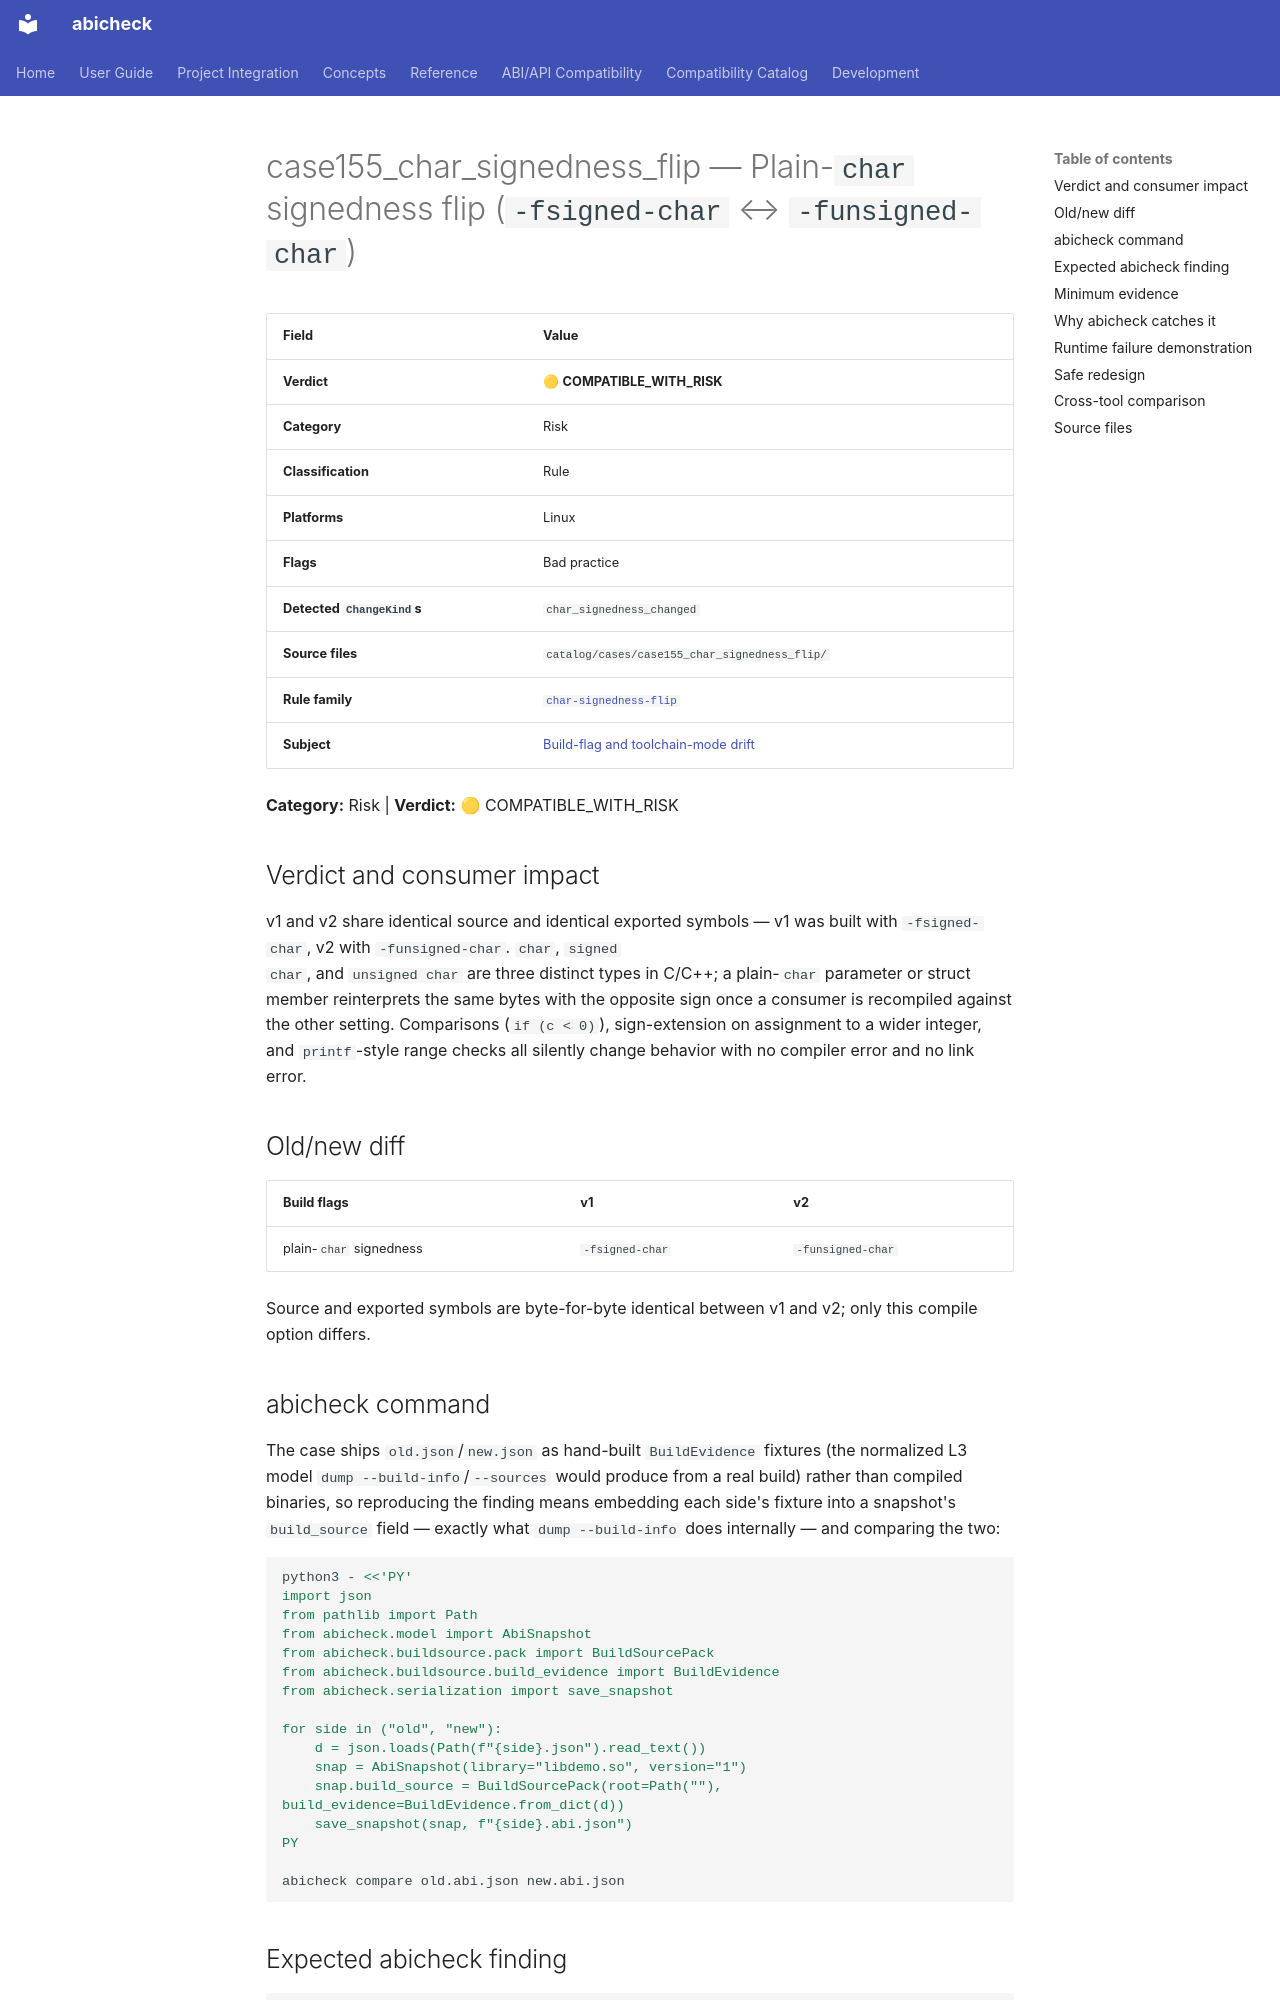

repository: abicheck/abicheck · page: reference/examples/case155_char_signedness_flip/index.html · generator: mkdocs

<!-- DO NOT EDIT — generated by scripts/gen_examples_docs.py. Source: catalog/cases/<case>/README.md + catalog/ground_truth.json. -->
# case155_char_signedness_flip — Plain-`char` signedness flip (`-fsigned-char` ↔ `-funsigned-char`)

| Field | Value |
|-------|-------|
| **Verdict** | 🟡 **COMPATIBLE_WITH_RISK** |
| **Category** | Risk |
| **Classification** | Rule |
| **Platforms** | Linux |
| **Flags** | Bad practice |
| **Detected `ChangeKind`s** | `char_signedness_changed` |
| **Source files** | `catalog/cases/case155_char_signedness_flip/` |
| **Rule family** | [`char-signedness-flip`](by-rule/char-signedness-flip.md) |
| **Subject** | [Build-flag and toolchain-mode drift](by-subject/build-flag-and-toolchain-mode-drift.md) |

**Category:** Risk | **Verdict:** 🟡 COMPATIBLE_WITH_RISK

## Verdict and consumer impact

v1 and v2 share identical source and identical exported symbols — v1 was
built with `-fsigned-char`, v2 with `-funsigned-char`. `char`, `signed
char`, and `unsigned char` are three distinct types in C/C++; a plain-`char`
parameter or struct member reinterprets the same bytes with the opposite
sign once a consumer is recompiled against the other setting. Comparisons
(`if (c < 0)`), sign-extension on assignment to a wider integer, and
`printf`-style range checks all silently change behavior with no compiler
error and no link error.

## Old/new diff

| Build flags | v1 | v2 |
|---|---|---|
| plain-`char` signedness | `-fsigned-char` | `-funsigned-char` |

Source and exported symbols are byte-for-byte identical between v1 and v2;
only this compile option differs.

## abicheck command

The case ships `old.json`/`new.json` as hand-built `BuildEvidence` fixtures
(the normalized L3 model `dump --build-info`/`--sources` would produce from a
real build) rather than compiled binaries, so reproducing the finding means
embedding each side's fixture into a snapshot's `build_source` field —
exactly what `dump --build-info` does internally — and comparing the two:

```bash
python3 - <<'PY'
import json
from pathlib import Path
from abicheck.model import AbiSnapshot
from abicheck.buildsource.pack import BuildSourcePack
from abicheck.buildsource.build_evidence import BuildEvidence
from abicheck.serialization import save_snapshot

for side in ("old", "new"):
    d = json.loads(Path(f"{side}.json").read_text())
    snap = AbiSnapshot(library="libdemo.so", version="1")
    snap.build_source = BuildSourcePack(root=Path(""), build_evidence=BuildEvidence.from_dict(d))
    save_snapshot(snap, f"{side}.abi.json")
PY

abicheck compare old.abi.json new.abi.json
```

## Expected abicheck finding

```text
Verdict: COMPATIBLE_WITH_RISK (exit 0)

Deployment Risk Changes:
- char_signedness_changed: Runtime-model option 'char_signedness' changed: 'signed' -> 'unsigned'.
  > May not be link- or runtime-compatible across consumers; the artifact
    diff confirms any concrete break.
```

## Minimum evidence

`min_evidence: L3` — the compile option itself carries the fact. Plain-`char`
signedness never appears in the exported symbol table and is not
distinguished in most layout dumps, so only the captured build flag exposes
it.
